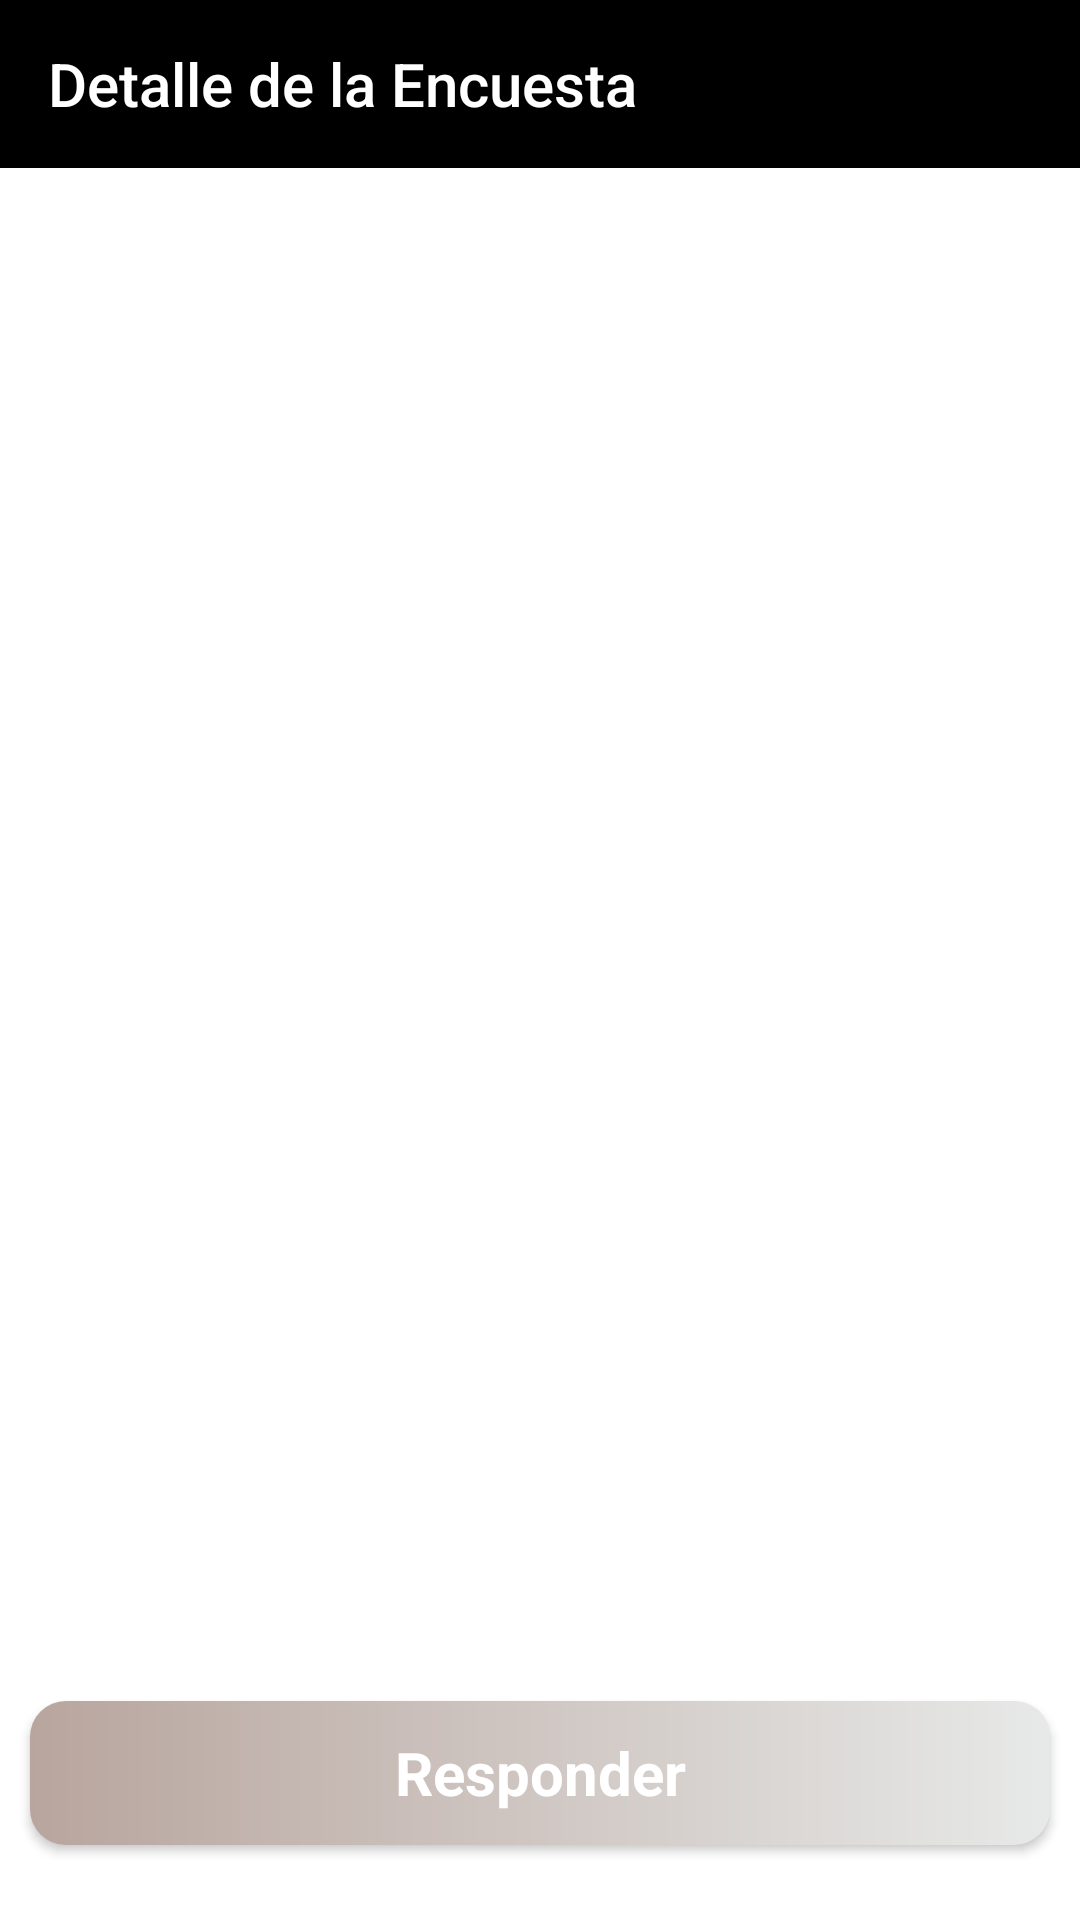

Layout XML and referenced resources for this Android screen:
<!-- AndroidManifest.xml: application theme Theme.MyApplication -->
<!-- res/layout/detail_encuesta.xml -->
<?xml version="1.0" encoding="utf-8"?>
<androidx.coordinatorlayout.widget.CoordinatorLayout xmlns:android="http://schemas.android.com/apk/res/android"
    xmlns:app="http://schemas.android.com/apk/res-auto"
    android:layout_width="match_parent"
    android:layout_height="match_parent"
    android:background="@color/white"
    android:orientation="vertical"
    app:layout_behavior="com.google.android.material.bottomsheet.BottomSheetBehavior">

    <LinearLayout
        android:layout_width="match_parent"
        android:layout_height="match_parent"
        android:orientation="vertical">

        <androidx.appcompat.widget.Toolbar
            android:id="@+id/toolbar"
            android:layout_width="match_parent"
            android:layout_height="?attr/actionBarSize"
            android:background="@color/black"
            android:theme="@style/ThemeOverlay.AppCompat.Dark.ActionBar"
            app:popupTheme="@style/ThemeOverlay.AppCompat.Light"
            app:title="Detalle de la Encuesta" />

        <ScrollView
            android:layout_width="match_parent"
            android:layout_height="0dp"
            android:layout_weight="1"
            android:layout_margin="10dp"
            android:scrollbars="none">

            <LinearLayout
                android:id="@+id/containerLayout"
                android:layout_width="match_parent"
                android:layout_height="wrap_content"
                android:layout_margin="8dp"
                android:orientation="vertical">

                

            </LinearLayout>
        </ScrollView>

        <Button
            android:id="@+id/btnResponder"
            style="@android:style/Widget.Button"
            android:layout_width="match_parent"
            android:layout_height="wrap_content"
            android:layout_gravity="center"
            android:layout_marginStart="10dp"
            android:layout_marginTop="10dp"
            android:layout_marginEnd="10dp"
            android:layout_marginBottom="25sp"
            android:background="@drawable/round_actualizar_btn_encu"
            android:text="Responder"
            android:textAlignment="center"
            android:textColor="#FFFFFF"
            android:textSize="20sp"
            android:textStyle="normal|bold" />

    </LinearLayout>
</androidx.coordinatorlayout.widget.CoordinatorLayout>
<!-- resources referenced by this layout -->
<resources>
  <color name="black">#FF000000</color>
  <color name="white">#FFFFFFFF</color>
  <!-- drawable round_actualizar_btn_encu (drawable) -->
  <?xml version="1.0" encoding="utf-8"?>
  <shape xmlns:android="http://schemas.android.com/apk/res/android" xmlns:app="http://schemas.android.com/apk/res-auto" xmlns:aapt="http://schemas.android.com/aapt" android:shape="rectangle">
      <corners android:radius="12dp"/>
      <gradient android:startColor="#B8A59E" android:endColor="#E7E9E8"/>
  </shape>
  <style name="Theme.MyApplication" parent="Base.Theme.MyApplication">
  
          <item name="android:statusBarColor">@color/blueista</item>
  
      </style>
  <style name="Base.Theme.MyApplication" parent="Theme.AppCompat.Light.NoActionBar">
          
      </style>
  <color name="blueista">#1f54c3</color>
</resources>
